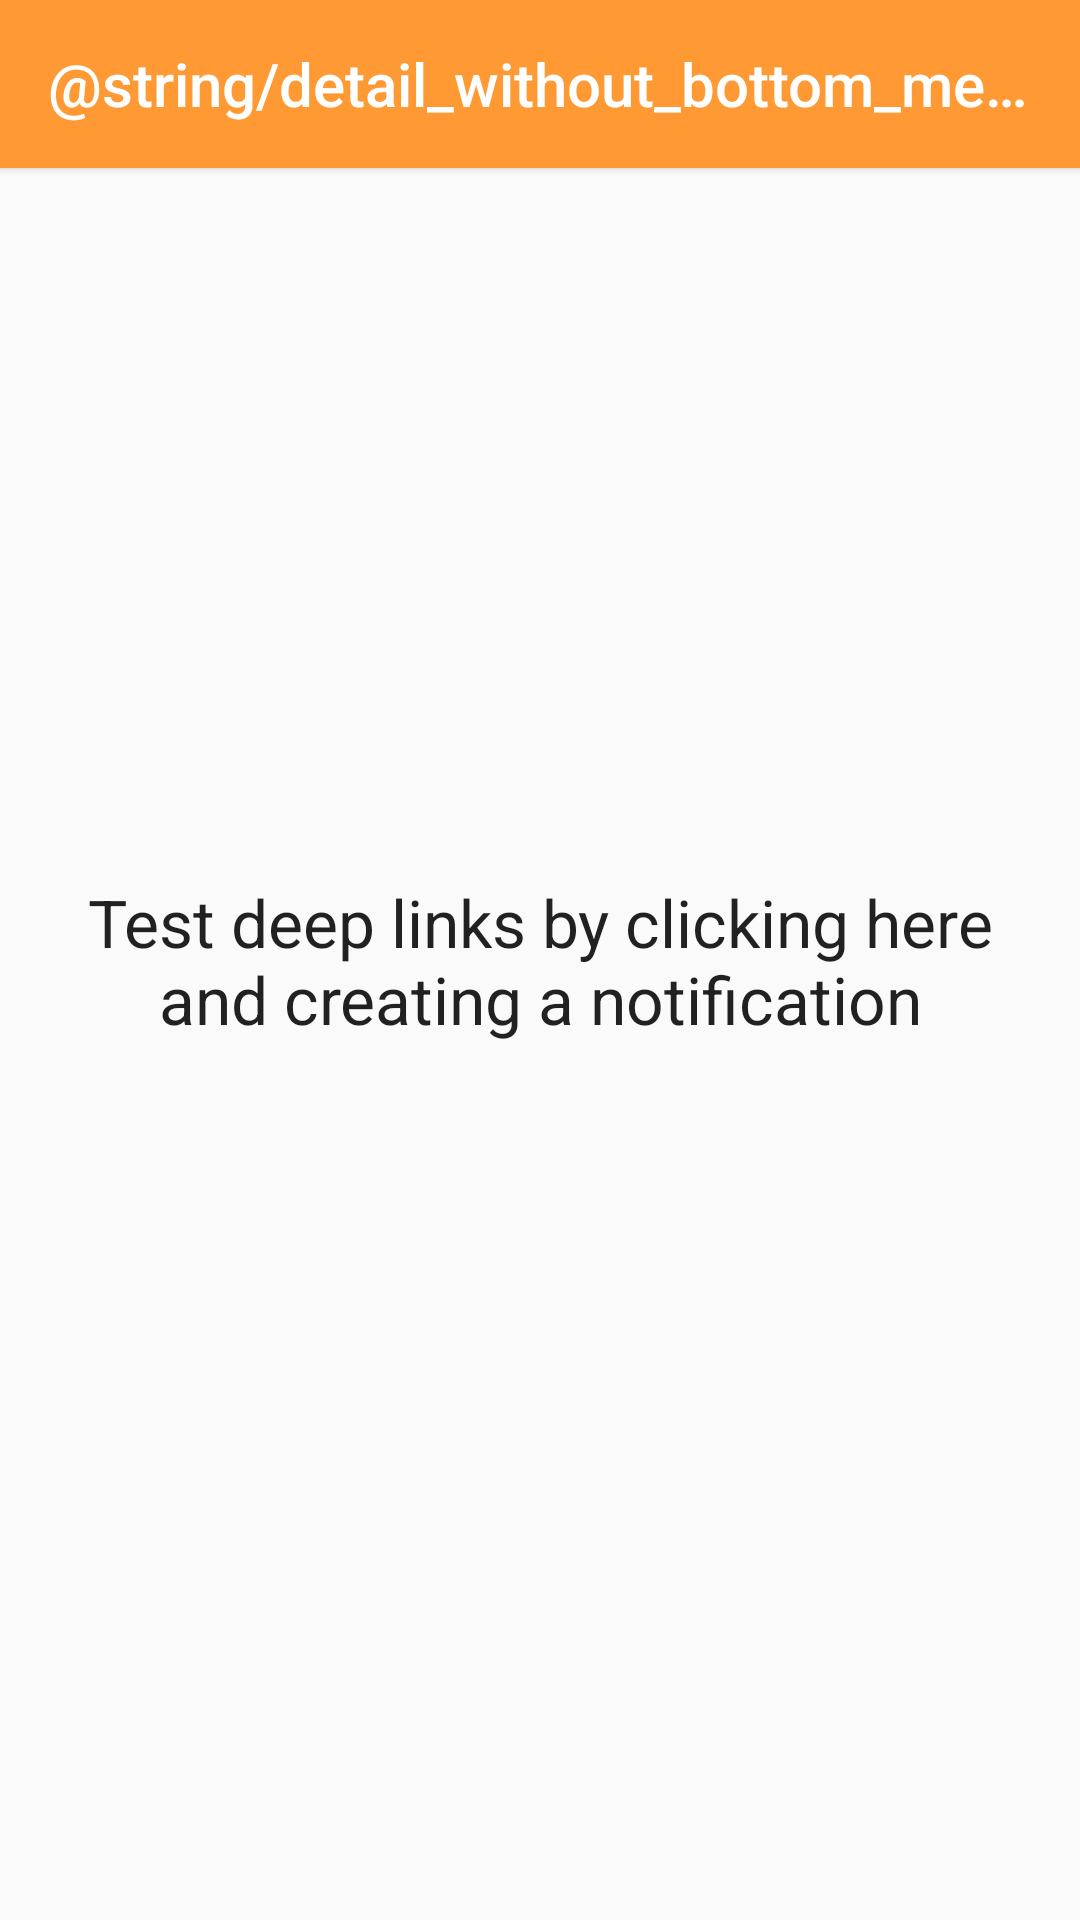

Reconstruct the res/layout file that produces this screen, plus the resources it refers to.
<!-- AndroidManifest.xml: application theme AppTheme -->
<!-- res/layout/detail_without_bottom_menu_fragment.xml -->
<?xml version="1.0" encoding="utf-8"?>
<androidx.constraintlayout.widget.ConstraintLayout xmlns:android="http://schemas.android.com/apk/res/android"
    xmlns:app="http://schemas.android.com/apk/res-auto"
    android:layout_width="match_parent"
    android:layout_height="match_parent">

    <androidx.appcompat.widget.Toolbar
        android:id="@+id/toolbar"
        android:layout_width="0dp"
        android:layout_height="?attr/actionBarSize"
        android:background="@color/colorPrimary"
        android:elevation="2dp"
        app:layout_constraintEnd_toEndOf="parent"
        app:layout_constraintStart_toStartOf="parent"
        app:layout_constraintTop_toTopOf="parent"
        app:theme="@style/ToolbarTheme"
        app:title="@string/detail_without_bottom_menu_fragment"
        app:titleTextColor="@color/colorWhite" />

    <TextView
        android:id="@+id/tvTestDeepLinks"
        android:layout_width="wrap_content"
        android:layout_height="wrap_content"
        android:gravity="center"
        android:padding="10dp"
        android:text="@string/test_deep_links"
        android:textAppearance="@style/TextAppearance.AppCompat.Large"
        app:layout_constraintBottom_toBottomOf="parent"
        app:layout_constraintEnd_toEndOf="parent"
        app:layout_constraintStart_toStartOf="parent"
        app:layout_constraintTop_toTopOf="parent" />
</androidx.constraintlayout.widget.ConstraintLayout>
<!-- resources referenced by this layout -->
<resources>
  <color name="colorPrimary">#FF9933</color>
  <color name="colorWhite">#ffffff</color>
  <string name="test_deep_links">Test deep links by clicking here and creating a notification</string>
  <style name="ToolbarTheme" parent="@style/ThemeOverlay.AppCompat.ActionBar">
          
          <item name="colorControlNormal">@color/colorWhite</item>
      </style>
  <style name="AppTheme" parent="Theme.AppCompat.Light.NoActionBar">
          
          <item name="colorPrimary">@color/colorPrimary</item>
          <item name="colorPrimaryDark">@color/colorPrimaryDark</item>
          <item name="colorAccent">@color/colorAccent</item>
      </style>
  <color name="colorPrimaryDark">#CC7A29</color>
  <color name="colorAccent">#8BAD00</color>
</resources>
